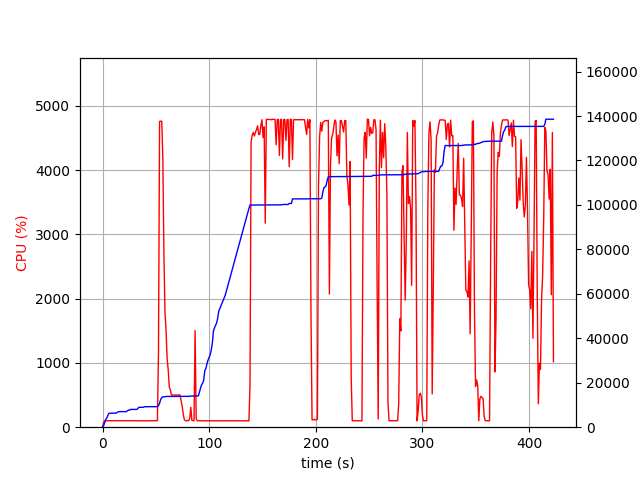

Values plotted in this chart, from the file beside it:
elapsed_time, nproc, cpu, mem_real, mem_virtual
3.886222839355469e-05, 1, 0.0, 6.645, 3186
1.006, 1, 75.5, 723.2, 1688
2.014, 1, 100.3, 2015, 3656
3.021, 1, 99.3, 3511, 6536
4.028, 1, 99.3, 4149, 6786
5.035, 1, 100.3, 5351, 8578
6.041, 1, 100.3, 6271, 10738
7.049, 1, 102.3, 6281, 10738
8.056, 1, 99.3, 6295, 10738
9.064, 1, 101.2, 6307, 10738
10.07, 1, 100.2, 6307, 10738
11.08, 1, 99.2, 6321, 10738
12.09, 1, 102.1, 6323, 10738
13.1, 1, 100.1, 6373, 10750
14.11, 1, 101.1, 6813, 10750
15.12, 1, 99.1, 6953, 10750
16.13, 1, 100.0, 7007, 10750
17.14, 1, 101.0, 7007, 10750
18.15, 1, 100.0, 7007, 10750
19.16, 1, 102.0, 7007, 10750
20.16, 1, 100.1, 7007, 10750
21.17, 1, 100.1, 7007, 10750
22.18, 1, 102.0, 7007, 10750
23.19, 1, 99.0, 7327, 10750
24.2, 1, 101.9, 7649, 10750
25.21, 1, 100.0, 7649, 10750
26.22, 1, 101.1, 7989, 13310
27.23, 1, 99.1, 8005, 13310
28.24, 1, 100.1, 8005, 13310
29.25, 1, 102.0, 8005, 13310
30.26, 1, 100.1, 8005, 13310
31.27, 1, 100.1, 8005, 13310
32.28, 1, 100.1, 8005, 13310
33.29, 1, 100.1, 8561, 13310
34.3, 1, 100.1, 8943, 13310
35.31, 1, 100.0, 8949, 13310
36.32, 1, 100.1, 8949, 13310
37.33, 1, 100.1, 8957, 13310
38.33, 1, 100.1, 8957, 13310
39.34, 1, 101.1, 9213, 13310
40.35, 1, 99.1, 9213, 13310
41.36, 1, 100.1, 9213, 13310
42.37, 1, 100.1, 9217, 13310
43.38, 1, 100.1, 9217, 13310
44.39, 1, 99.0, 9217, 13310
45.4, 1, 102.0, 9219, 13310
46.41, 1, 100.1, 9219, 13310
47.42, 1, 100.0, 9219, 13310
48.43, 1, 100.0, 9219, 13310
49.44, 1, 100.1, 9219, 13310
50.45, 1, 102.1, 9219, 13310
51.46, 2, 102.1, 9234, 13344
52.46, 1, 1152, 9725, 17142
53.49, 1, 4757, 10758, 18225
54.51, 1, 4761, 12462, 20109
55.53, 1, 4761, 13268, 20989
56.55, 1, 4188, 13654, 21378
57.56, 1, 2684, 13706, 21404
58.57, 1, 1790, 13740, 21452
59.58, 1, 1498, 13784, 21484
... 358 more rows
